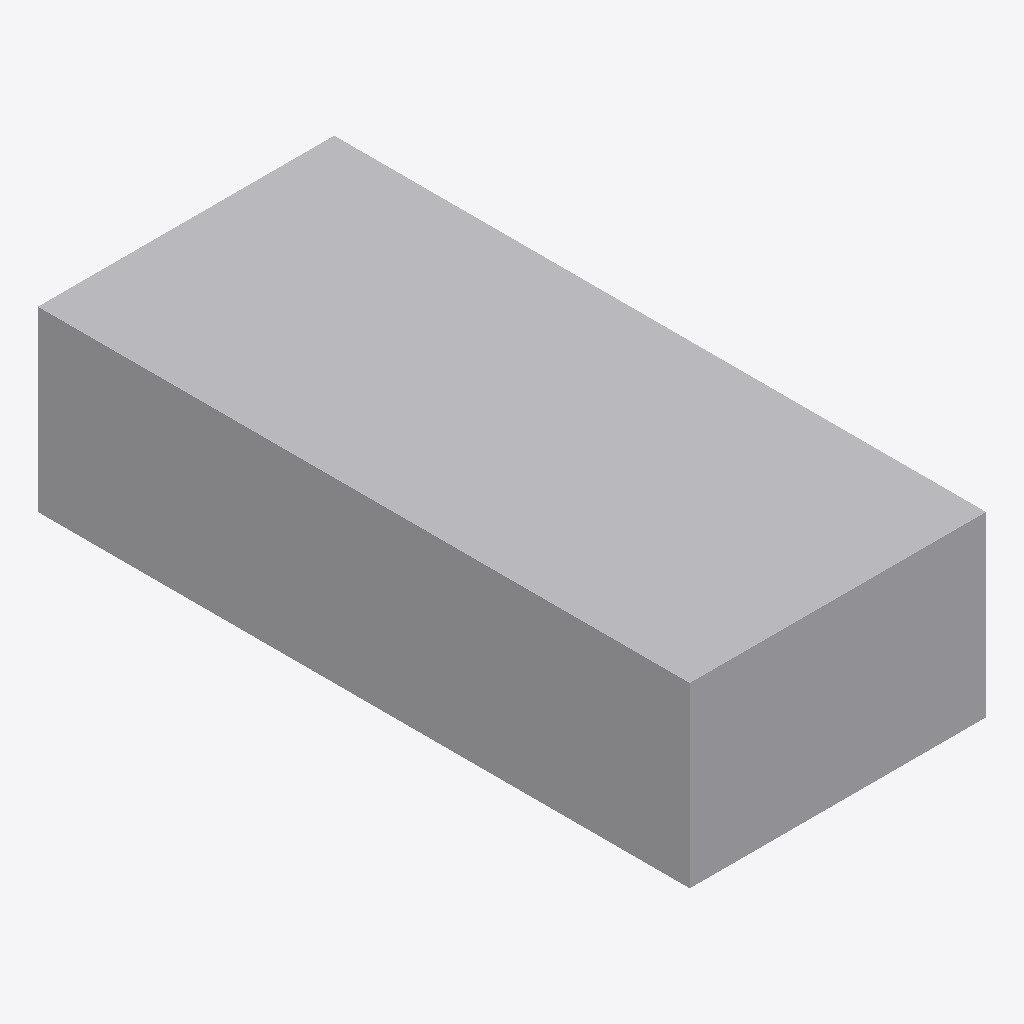
Isometric view of an IFC building model (IFC-SPF (STEP), schema IFC4, length unit metre), seen from the south-west, elements coloured by IFC class: 1 other element (light grey).
Extent 1.0 m × 2.2 m × 0.6 m (x, y, z). Storeys (1): EG at 0.00 m. Elements (1): 1 IfcFurniture.

HEADER;
FILE_DESCRIPTION(('ViewDefinition[DesignTransferView]'),'2;1');
FILE_NAME('/dev/null','2026-11-18T07:31:32+01:00',(''),(''),'IfcOpenShell 0.8.5','IfcOpenShell 0.8.5','Nobody');
FILE_SCHEMA(('IFC4'));
ENDSEC;
DATA;
#6=IFCPROJECT('2MMWaER0j2k8TCZ6$ulle5',#5,'preview-pflegebett',$,$,$,$,(#15),#10);
#18=IFCSITE('0cU_$nVST1MhoXvFwmHZdX',#17,'Site',$,$,#29,$,$,$,$,$,$,$,$);
#20=IFCBUILDING('1_e6r8ie14BfnR0EdwrXN4',#19,'Building',$,$,#34,$,$,$,$,$,$);
#36=IFCBUILDINGSTOREY('0pEHFmap1BeggyAar8MzMo',#35,'EG',$,$,#43,$,$,$,0.0);
#58=IFCFURNITURE('19AuNu0or2U9$Vq7dl76_r',#57,'Pflegebett',$,$,#72,#65,$,.BED.);
ENDSEC;
